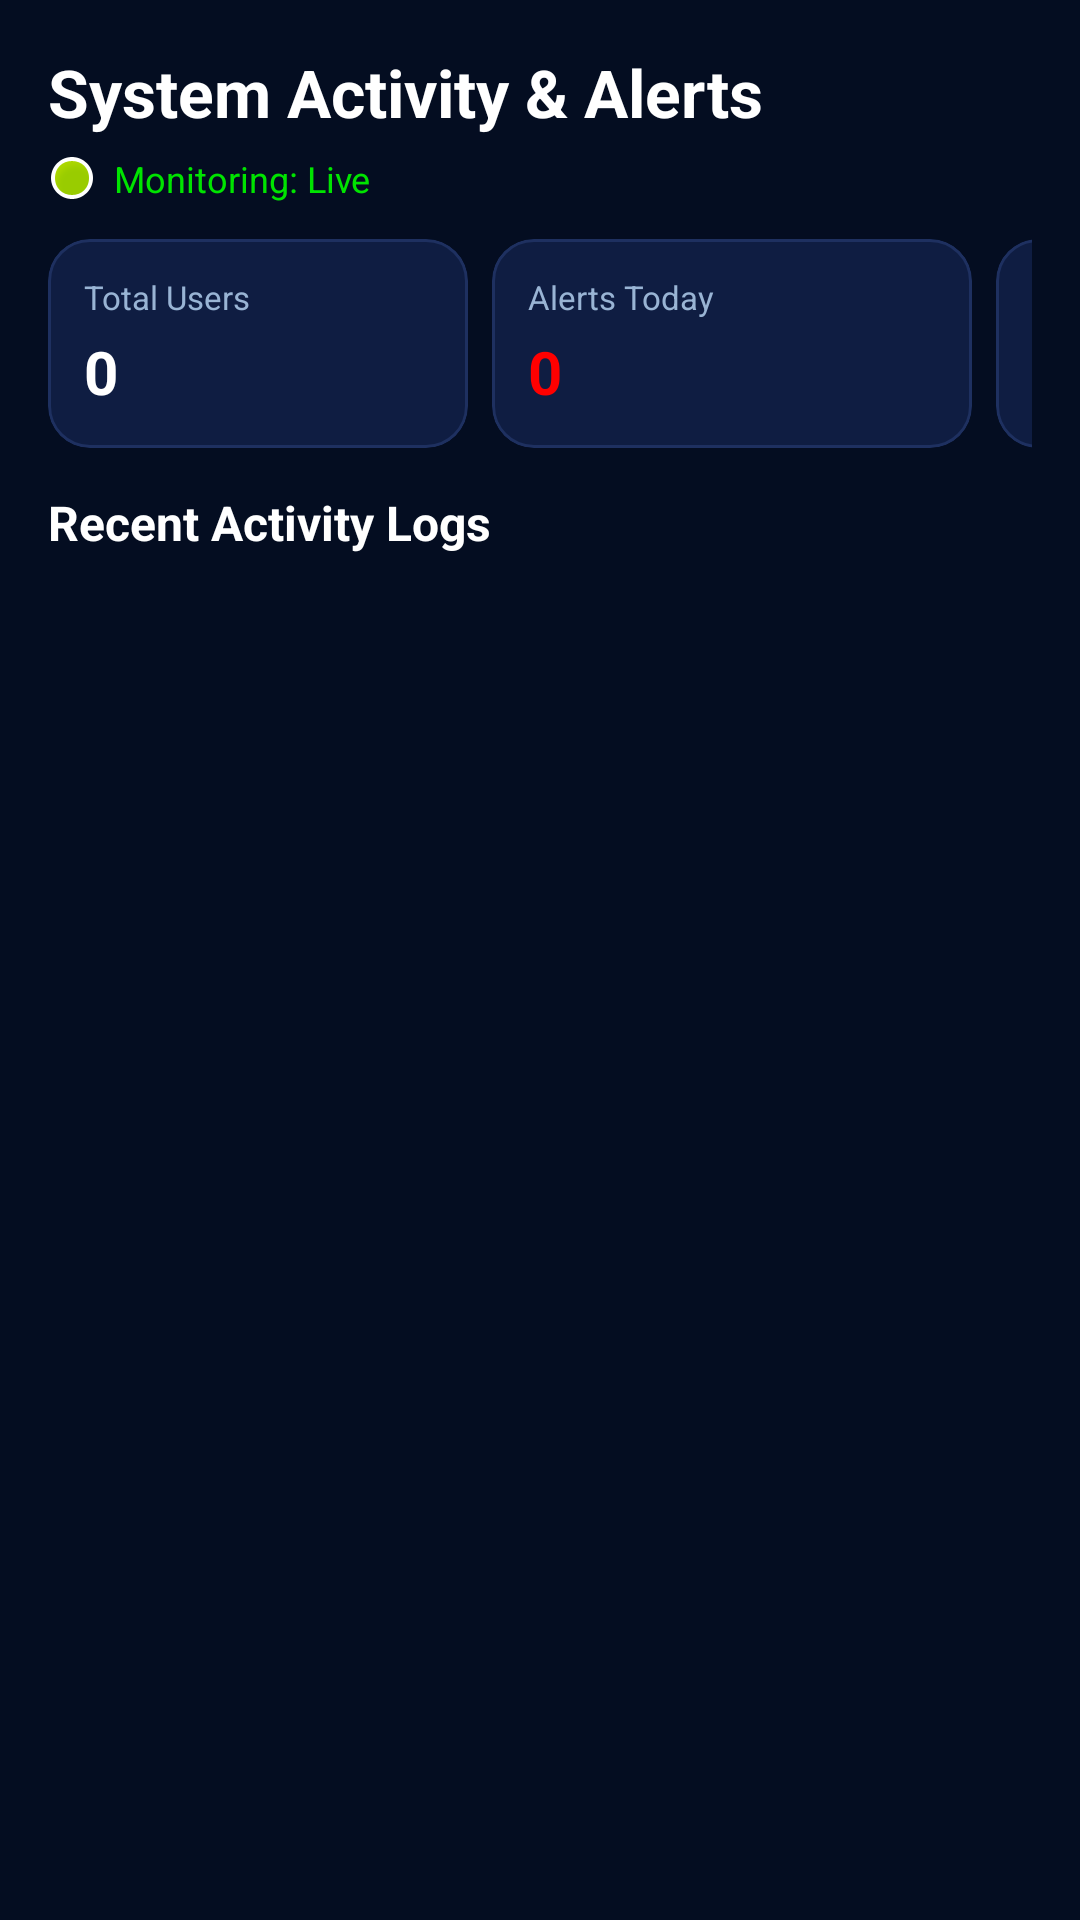

Layout XML and referenced resources for this Android screen:
<!-- AndroidManifest.xml: application theme Theme.AirQuiltyMeter -->
<!-- res/layout/fragment_admin_activity.xml -->
<?xml version="1.0" encoding="utf-8"?>
<LinearLayout
    xmlns:android="http://schemas.android.com/apk/res/android"
    xmlns:app="http://schemas.android.com/apk/res-auto"
    android:layout_width="match_parent"
    android:layout_height="match_parent"
    android:background="@color/color_background"
    android:orientation="vertical"
    android:padding="16dp">

    <TextView
        android:layout_width="wrap_content"
        android:layout_height="wrap_content"
        android:text="System Activity &amp; Alerts"
        android:textColor="@color/white"
        android:textSize="22sp"
        android:textStyle="bold" />

    <TextView
        android:id="@+id/tv_monitor_status"
        android:layout_width="wrap_content"
        android:layout_height="wrap_content"
        android:layout_marginTop="6dp"
        android:text="Monitoring: Live"
        android:textColor="@color/aqi_good"
        android:textSize="12sp"
        app:drawableStartCompat="@android:drawable/presence_online"
        android:drawablePadding="6dp" />

    <HorizontalScrollView
        android:layout_width="match_parent"
        android:layout_height="wrap_content"
        android:layout_marginTop="12dp"
        android:scrollbars="none">

        <LinearLayout
            android:layout_width="wrap_content"
            android:layout_height="wrap_content"
            android:orientation="horizontal">

            <com.google.android.material.card.MaterialCardView
                android:layout_width="140dp"
                android:layout_height="wrap_content"
                android:layout_marginEnd="8dp"
                app:cardBackgroundColor="@color/color_card"
                app:cardCornerRadius="14dp"
                app:strokeColor="@color/color_card_stroke"
                app:strokeWidth="1dp">
                <LinearLayout
                    android:layout_width="match_parent"
                    android:layout_height="wrap_content"
                    android:orientation="vertical"
                    android:padding="12dp">
                    <TextView
                        android:layout_width="wrap_content"
                        android:layout_height="wrap_content"
                        android:text="Total Users"
                        android:textColor="@color/color_text_secondary"
                        android:textSize="11sp" />
                    <TextView
                        android:id="@+id/tv_stat_users"
                        android:layout_width="wrap_content"
                        android:layout_height="wrap_content"
                        android:layout_marginTop="4dp"
                        android:text="0"
                        android:textColor="@color/white"
                        android:textSize="20sp"
                        android:textStyle="bold" />
                </LinearLayout>
            </com.google.android.material.card.MaterialCardView>

            <com.google.android.material.card.MaterialCardView
                android:layout_width="160dp"
                android:layout_height="wrap_content"
                android:layout_marginEnd="8dp"
                app:cardBackgroundColor="@color/color_card"
                app:cardCornerRadius="14dp"
                app:strokeColor="@color/color_card_stroke"
                app:strokeWidth="1dp">
                <LinearLayout
                    android:layout_width="match_parent"
                    android:layout_height="wrap_content"
                    android:orientation="vertical"
                    android:padding="12dp">
                    <TextView
                        android:layout_width="wrap_content"
                        android:layout_height="wrap_content"
                        android:text="Alerts Today"
                        android:textColor="@color/color_text_secondary"
                        android:textSize="11sp" />
                    <TextView
                        android:id="@+id/tv_stat_alerts_today"
                        android:layout_width="wrap_content"
                        android:layout_height="wrap_content"
                        android:layout_marginTop="4dp"
                        android:text="0"
                        android:textColor="@color/aqi_unhealthy"
                        android:textSize="20sp"
                        android:textStyle="bold" />
                </LinearLayout>
            </com.google.android.material.card.MaterialCardView>

            <com.google.android.material.card.MaterialCardView
                android:layout_width="180dp"
                android:layout_height="wrap_content"
                android:layout_marginEnd="8dp"
                app:cardBackgroundColor="@color/color_card"
                app:cardCornerRadius="14dp"
                app:strokeColor="@color/color_card_stroke"
                app:strokeWidth="1dp">
                <LinearLayout
                    android:layout_width="match_parent"
                    android:layout_height="wrap_content"
                    android:orientation="vertical"
                    android:padding="12dp">
                    <TextView
                        android:layout_width="wrap_content"
                        android:layout_height="wrap_content"
                        android:text="Manual Submissions Today"
                        android:textColor="@color/color_text_secondary"
                        android:textSize="11sp" />
                    <TextView
                        android:id="@+id/tv_stat_manual_today"
                        android:layout_width="wrap_content"
                        android:layout_height="wrap_content"
                        android:layout_marginTop="4dp"
                        android:text="0"
                        android:textColor="@color/color_secondary"
                        android:textSize="20sp"
                        android:textStyle="bold" />
                </LinearLayout>
            </com.google.android.material.card.MaterialCardView>

            <com.google.android.material.card.MaterialCardView
                android:layout_width="150dp"
                android:layout_height="wrap_content"
                app:cardBackgroundColor="@color/color_card"
                app:cardCornerRadius="14dp"
                app:strokeColor="@color/color_card_stroke"
                app:strokeWidth="1dp">
                <LinearLayout
                    android:layout_width="match_parent"
                    android:layout_height="wrap_content"
                    android:orientation="vertical"
                    android:padding="12dp">
                    <TextView
                        android:layout_width="wrap_content"
                        android:layout_height="wrap_content"
                        android:text="Logins Today"
                        android:textColor="@color/color_text_secondary"
                        android:textSize="11sp" />
                    <TextView
                        android:id="@+id/tv_stat_logins_today"
                        android:layout_width="wrap_content"
                        android:layout_height="wrap_content"
                        android:layout_marginTop="4dp"
                        android:text="0"
                        android:textColor="@color/aqi_good"
                        android:textSize="20sp"
                        android:textStyle="bold" />
                </LinearLayout>
            </com.google.android.material.card.MaterialCardView>

        </LinearLayout>
    </HorizontalScrollView>

    <TextView
        android:layout_width="wrap_content"
        android:layout_height="wrap_content"
        android:layout_marginTop="14dp"
        android:text="Recent Activity Logs"
        android:textColor="@color/white"
        android:textSize="16sp"
        android:textStyle="bold" />

    <androidx.recyclerview.widget.RecyclerView
        android:id="@+id/rv_activity_logs"
        android:layout_width="match_parent"
        android:layout_height="0dp"
        android:layout_weight="1"
        android:layout_marginTop="8dp"
        android:clipToPadding="false"
        android:overScrollMode="never"
        android:paddingBottom="12dp" />

    <LinearLayout
        android:id="@+id/layout_empty_logs"
        android:layout_width="match_parent"
        android:layout_height="0dp"
        android:layout_weight="1"
        android:gravity="center"
        android:orientation="vertical"
        android:visibility="gone">

        <TextView
            android:layout_width="wrap_content"
            android:layout_height="wrap_content"
            android:text="No activity yet"
            android:textColor="@color/color_text_secondary"
            android:textSize="14sp" />
    </LinearLayout>

</LinearLayout>
<!-- resources referenced by this layout -->
<resources>
  <color name="aqi_good">#00E400</color>
  <color name="aqi_unhealthy">#FF0000</color>
  <color name="color_background">#040D21</color>
  <color name="color_card">#0F1D42</color>
  <color name="color_card_stroke">#1E3060</color>
  <color name="color_secondary">#0DCAF0</color>
  <color name="color_text_secondary">#99B4D4</color>
  <color name="white">#FFFFFF</color>
  <style name="Theme.AirQuiltyMeter" parent="Base.Theme.AirQuiltyMeter" />
  <style name="Base.Theme.AirQuiltyMeter" parent="Theme.Material3.DayNight.NoActionBar">
          <item name="colorPrimary">@color/color_primary</item>
          <item name="colorPrimaryVariant">@color/color_primary_variant</item>
          <item name="colorOnPrimary">@color/color_on_primary</item>
          <item name="colorSecondary">@color/color_secondary</item>
          <item name="colorSecondaryVariant">@color/color_secondary_variant</item>
          <item name="colorOnSecondary">@color/color_on_secondary</item>
          <item name="android:colorBackground">@color/color_background</item>
          <item name="colorSurface">@color/color_surface</item>
          <item name="colorOnSurface">@color/color_on_surface</item>
          <item name="colorError">@color/color_error</item>
          <item name="colorOnError">@color/color_on_error</item>
          <item name="android:statusBarColor">@color/color_status_bar</item>
          <item name="android:navigationBarColor">@color/color_background</item>
          <item name="android:windowLightStatusBar" tools:targetApi="m">false</item>
          <item name="android:fontFamily">sans-serif</item>
      </style>
  <color name="color_primary">#6C63FF</color>
  <color name="color_primary_variant">#5A54D4</color>
  <color name="color_on_primary">#FFFFFF</color>
  <color name="color_secondary_variant">#00A8CC</color>
  <color name="color_on_secondary">#000000</color>
  <color name="color_surface">#0B1638</color>
  <color name="color_on_surface">#FFFFFF</color>
  <color name="color_error">#FF5252</color>
  <color name="color_on_error">#FFFFFF</color>
  <color name="color_status_bar">#040D21</color>
</resources>
